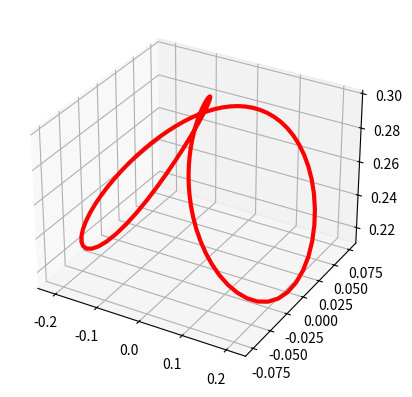

Write Python code to recreate this figure. (Note: this script raises an exception after producing the figure.)
#importing necessary libraries
from mpl_toolkits import mplot3d
import numpy as np
import matplotlib.pyplot as plt


directory = "/home/r1/"
nb_point_wanted = 100

#Parametric equations in cartesian coordinates
r   = 0.15 #ray
t = np.linspace(0, 2* np.pi, 100) #timeline/period

x_offset = 0.0
y_offset = 0.00
z_offset = 0.05

x = r*np.sqrt(2)*((np.sin(t))/(1+(np.cos(t)**2))) # + x_offset
y = r*np.sqrt(2)*((np.sin(t)*np.cos(t))/(1+(np.cos(t)**2))) #+ y_offset
z = np.sqrt((4*r**2)-(x**2)-(y**2))
#z = 2*r*np.sqrt(2)*np.cos(t) + z_offset


fig = plt.figure('Parametric curve')
ax  = fig.add_subplot(111, projection='3d')
ax.plot(x, y, z, '-r', linewidth = 3)

coords = []
for i in range(len(t)):
    coords.append([x[i] +x_offset ,y[i] +y_offset ,z[i]+z_offset])

for i in range(len(coords)):
    if i == 0:
        coords[i].append(0)
    else:
        coords[i].append(coords[i-1][3]+np.sqrt(((coords[i-1][0]-coords[i][0])**2)+((coords[i-1][1]-coords[i][1])**2)+((coords[i-1][2]-coords[i][2])**2)))
for i in coords:
    print(i)

total_distance = coords[-1][-1]
print("total distance")
print(total_distance)

final_points = []
for p in coords:
    if p[-1] >= total_distance/(nb_point_wanted-len(final_points)):
        final_points.append([p[0],p[1],p[2]])

print("___")
print("___")
print("___")
for p in final_points:
    print(p)
    
csvFormat = ""
for point in final_points:
    csvFormat = csvFormat + str(point[0])+";" + str(point[1])+";" + str(point[2])+"\n"
print(csvFormat)

f = open(directory+"test.csv", "w")
f.write(csvFormat)
f.close()
